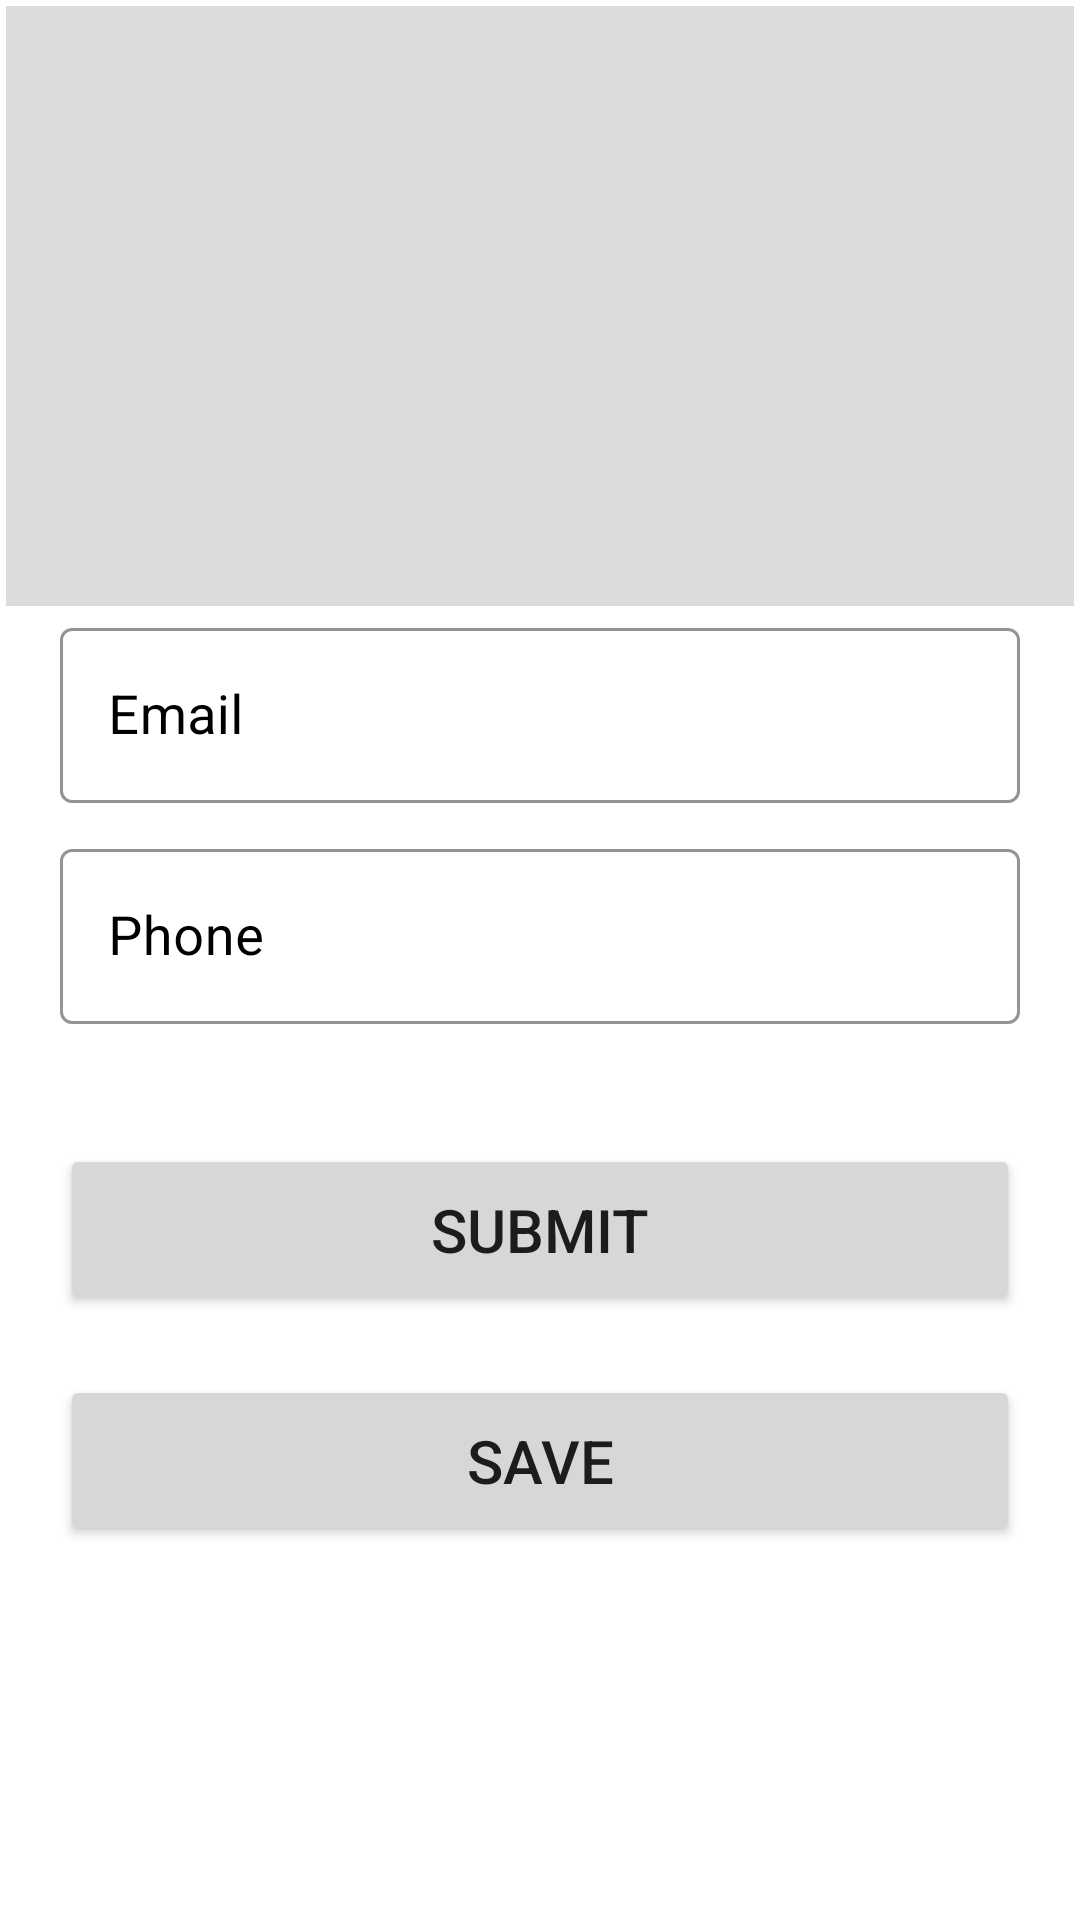

Here is an Android app screen rendered from its layout file. Give the layout XML and the strings, colors and styles it references.
<!-- AndroidManifest.xml: application theme Theme.FininfocomTask -->
<!-- res/layout/activity_main.xml -->
<?xml version="1.0" encoding="utf-8"?>
<RelativeLayout xmlns:android="http://schemas.android.com/apk/res/android"
    xmlns:app="http://schemas.android.com/apk/res-auto"
    xmlns:tools="http://schemas.android.com/tools"
    android:layout_width="match_parent"
    android:layout_height="match_parent"
    android:id="@+id/layoutkeyboard"
    tools:context=".MainActivity">

    <androidx.recyclerview.widget.RecyclerView
        android:id="@+id/recyclerView"
        android:layout_width="match_parent"
        android:layout_height="200dp"
        android:layout_marginStart="2dp"
        android:layout_marginTop="2dp"
        android:layout_marginEnd="2dp"
        android:layout_marginBottom="2dp"
        android:background="#DCDCDC" />

    <com.google.android.material.textfield.TextInputLayout
        android:id="@+id/email1"
        style="@style/Widget.MaterialComponents.TextInputLayout.OutlinedBox"
        android:layout_width="match_parent"
        android:layout_height="wrap_content"
        android:layout_marginLeft="20dp"
        android:layout_below="@+id/recyclerView"
        android:layout_marginRight="20dp"
        android:textColor="@color/black"
        android:textColorHint="@color/black"
        app:boxStrokeColor="@color/purple_700"
        app:hintTextColor="@color/purple_700">

        <com.google.android.material.textfield.TextInputEditText
            android:id="@+id/email"
            android:layout_width="match_parent"
            android:layout_height="match_parent"
            android:layout_below="@+id/fillDetails"
            android:drawableEnd="@drawable/email"
            android:hint="@string/email_hint"
            android:inputType="textEmailAddress"
            android:textColor="@color/black"
            android:textColorHint="@color/black"
            android:textSize="18sp" />
    </com.google.android.material.textfield.TextInputLayout>

    <com.google.android.material.textfield.TextInputLayout
        android:id="@+id/phone1"
        style="@style/Widget.MaterialComponents.TextInputLayout.OutlinedBox"
        android:layout_width="match_parent"
        android:layout_height="wrap_content"
        android:layout_marginLeft="20dp"
        android:layout_marginTop="10dp"
        android:layout_below="@+id/email1"
        android:layout_marginRight="20dp"
        android:textColor="@color/black"
        android:textColorHint="@color/black"
        app:boxStrokeColor="@color/purple_700"
        app:hintTextColor="@color/purple_700">

        <com.google.android.material.textfield.TextInputEditText
            android:id="@+id/phone"
            android:layout_width="match_parent"
            android:layout_height="match_parent"
            android:layout_below="@+id/fillDetails"
            android:drawableEnd="@drawable/ic_baseline_local_phone_24"
            android:hint="@string/phone_hint"
            android:inputType="number"
            android:textColor="@color/black"
            android:textColorHint="@color/black"
            android:textSize="18sp" />
    </com.google.android.material.textfield.TextInputLayout>

    <Button
        android:id="@+id/submit"
        android:layout_width="match_parent"
        android:layout_height="wrap_content"
        android:layout_below="@id/phone1"
        android:layout_marginLeft="20dp"
        android:layout_marginTop="40dp"
        android:layout_marginRight="20dp"
        android:padding="15dp"
        android:text="@string/submit_Button"
        android:textSize="20sp" />
    <Button
        android:id="@+id/save"
        android:layout_width="match_parent"
        android:layout_height="wrap_content"
        android:layout_below="@id/submit"
        android:layout_marginLeft="20dp"
        android:layout_marginTop="20dp"
        android:layout_marginRight="20dp"
        android:padding="15dp"
        android:text="@string/save_Button"
        android:textSize="20sp" />



</RelativeLayout>
<!-- resources referenced by this layout -->
<resources>
  <string name="email_hint">Email</string>
  <string name="phone_hint">Phone</string>
  <string name="save_Button">SAVE</string>
  <string name="submit_Button">SUBMIT</string>
  <style name="Theme.FininfocomTask" parent="Theme.MaterialComponents.DayNight.DarkActionBar">
          
          <item name="colorPrimary">@color/purple_500</item>
          <item name="colorPrimaryVariant">@color/purple_700</item>
          <item name="colorOnPrimary">@color/white</item>
          
          <item name="colorSecondary">@color/teal_200</item>
          <item name="colorSecondaryVariant">@color/teal_700</item>
          <item name="colorOnSecondary">@color/black</item>
          
          <item name="android:statusBarColor" tools:targetApi="l">?attr/colorPrimaryVariant</item>
          
      </style>
  <!-- not gathered from this repository: default colours our renderer supplied (Android Studio template values) -->
  <color name="purple_500">#FF6200EE</color>
  <color name="purple_700">#FF3700B3</color>
  <color name="teal_200">#FF03DAC5</color>
  <color name="teal_700">#FF018786</color>
  <color name="black">#FF000000</color>
  <color name="white">#FFFFFFFF</color>
</resources>
